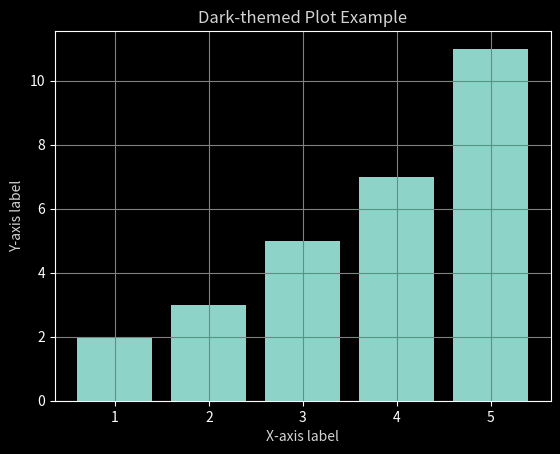

Write the Python code that produced this figure.
import matplotlib.pyplot as plt

# Set the style to a dark background
plt.style.use('dark_background')

# Sample data
x = [1, 2, 3, 4, 5]
y = [2, 3, 5, 7, 11]

# Create a plot with light-colored lines and markers
plt.bar(x, y)

# Add labels and title
plt.xlabel('X-axis label', color='lightgray')
plt.ylabel('Y-axis label', color='lightgray')
plt.title('Dark-themed Plot Example', color='lightgray')

# Customize grid color
plt.grid(color='gray')

# Show the plot
plt.show()